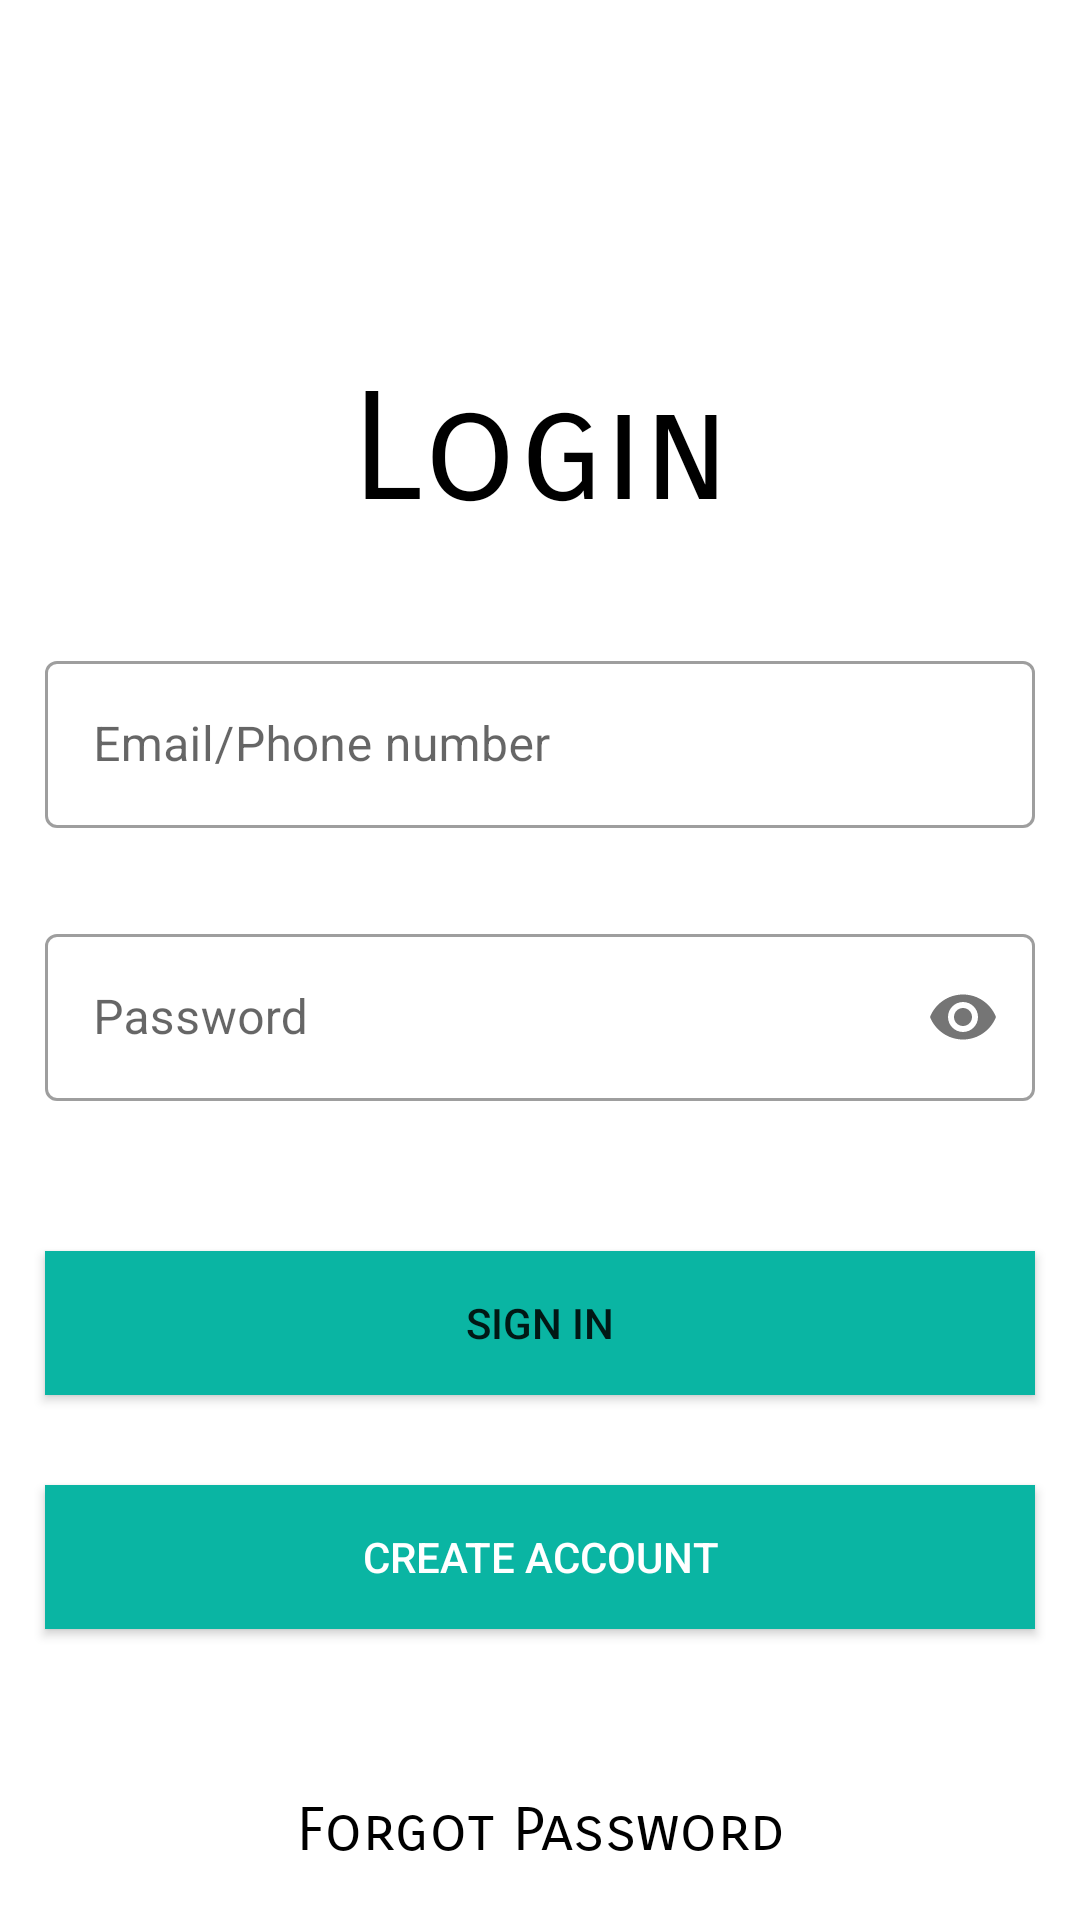

Here is an Android app screen rendered from its layout file. Give the layout XML and the strings, colors and styles it references.
<!-- AndroidManifest.xml: application theme Theme.EGrocer -->
<!-- res/layout/activity_login.xml -->
<?xml version="1.0" encoding="utf-8"?>
<LinearLayout xmlns:android="http://schemas.android.com/apk/res/android"
    xmlns:app="http://schemas.android.com/apk/res-auto"
    xmlns:tools="http://schemas.android.com/tools"
    android:layout_width="match_parent"
    android:layout_height="match_parent"
    android:orientation="vertical"
    android:background="@color/white"
    tools:context=".Login">

    <TextView
        android:id="@+id/slogan_name"
        android:layout_width="322dp"
        android:layout_height="wrap_content"
        android:text="Login"
        android:textAlignment="center"
        android:layout_gravity="center"
        android:textColor="@color/black"
        android:textFontWeight="@android:integer/config_shortAnimTime"
        android:textSize="50dp"
        android:paddingTop="120dp"
        android:fontFamily="sans-serif-smallcaps"
        />

    <LinearLayout
        android:layout_width="match_parent"
        android:layout_height="wrap_content"
        android:layout_marginTop="20dp"
        android:layout_marginBottom="20dp"
        android:orientation="vertical">

        <com.google.android.material.textfield.TextInputLayout
            android:id="@+id/username"
            style="@style/Widget.MaterialComponents.TextInputLayout.OutlinedBox"
            android:layout_width="match_parent"
            android:layout_height="wrap_content"
            android:layout_margin="15dp"
            android:hint="Email/Phone number">

            <com.google.android.material.textfield.TextInputEditText
                android:layout_width="match_parent"
                android:id="@+id/et_username"
                android:layout_height="wrap_content">

            </com.google.android.material.textfield.TextInputEditText>
        </com.google.android.material.textfield.TextInputLayout>

        <com.google.android.material.textfield.TextInputLayout
            android:id="@+id/password"
            style="@style/Widget.MaterialComponents.TextInputLayout.OutlinedBox"
            android:layout_width="match_parent"
            android:layout_height="wrap_content"
            android:hint="Password"
            android:layout_margin="15dp"
            app:passwordToggleEnabled="true">

            <com.google.android.material.textfield.TextInputEditText
                android:layout_width="match_parent"
                android:layout_height="wrap_content"
                android:id="@+id/et_password"
                android:inputType="textPassword">

            </com.google.android.material.textfield.TextInputEditText>
        </com.google.android.material.textfield.TextInputLayout>
    </LinearLayout>



    <Button
        android:id="@+id/btn_login"
        android:layout_width="match_parent"
        android:layout_height="wrap_content"
        android:layout_marginTop="5dp"
        android:layout_marginBottom="5dp"
        android:background="@color/purple_500"
        android:layout_margin="15dp"
        android:text="Sign In" />
    <Button
        android:layout_width="match_parent"
        android:layout_height="wrap_content"
        android:layout_gravity="right"
        android:layout_margin="15dp"
        android:id="@+id/btn_signup"
        android:elevation="0dp"
        android:background="@color/purple_500"
        android:text="Create Account"
        android:textColor="#fff"/>

    <TextView
        android:id="@+id/forgotpwd"
        android:layout_width="322dp"
        android:layout_height="wrap_content"
        android:text="Forgot Password"
        android:textAlignment="center"
        android:layout_gravity="center"
        android:textColor="@color/black"
        android:textFontWeight="@android:integer/config_shortAnimTime"
        android:textSize="20dp"
        android:paddingTop="40dp"
        android:fontFamily="sans-serif-smallcaps"
        />


</LinearLayout>
<!-- resources referenced by this layout -->
<resources>
  <color name="black">#FF000000</color>
  <color name="purple_500">#0AB5A3</color>
  <color name="white">#FFFFFFFF</color>
  <style name="Theme.EGrocer" parent="Theme.MaterialComponents.Light.NoActionBar">
          
          <item name="colorPrimary">@color/purple_500</item>
          <item name="colorPrimaryVariant">@color/purple_700</item>
          <item name="colorOnPrimary">@color/white</item>
          
          <item name="colorSecondary">@color/teal_200</item>
          <item name="colorSecondaryVariant">@color/teal_700</item>
          <item name="colorOnSecondary">@color/black</item>
          
          <item name="android:statusBarColor" tools:targetApi="l">?attr/colorPrimaryVariant</item>
          
      </style>
  <color name="purple_700">#009688</color>
  <color name="teal_200">#FF03DAC5</color>
  <color name="teal_700">#FF018786</color>
</resources>
